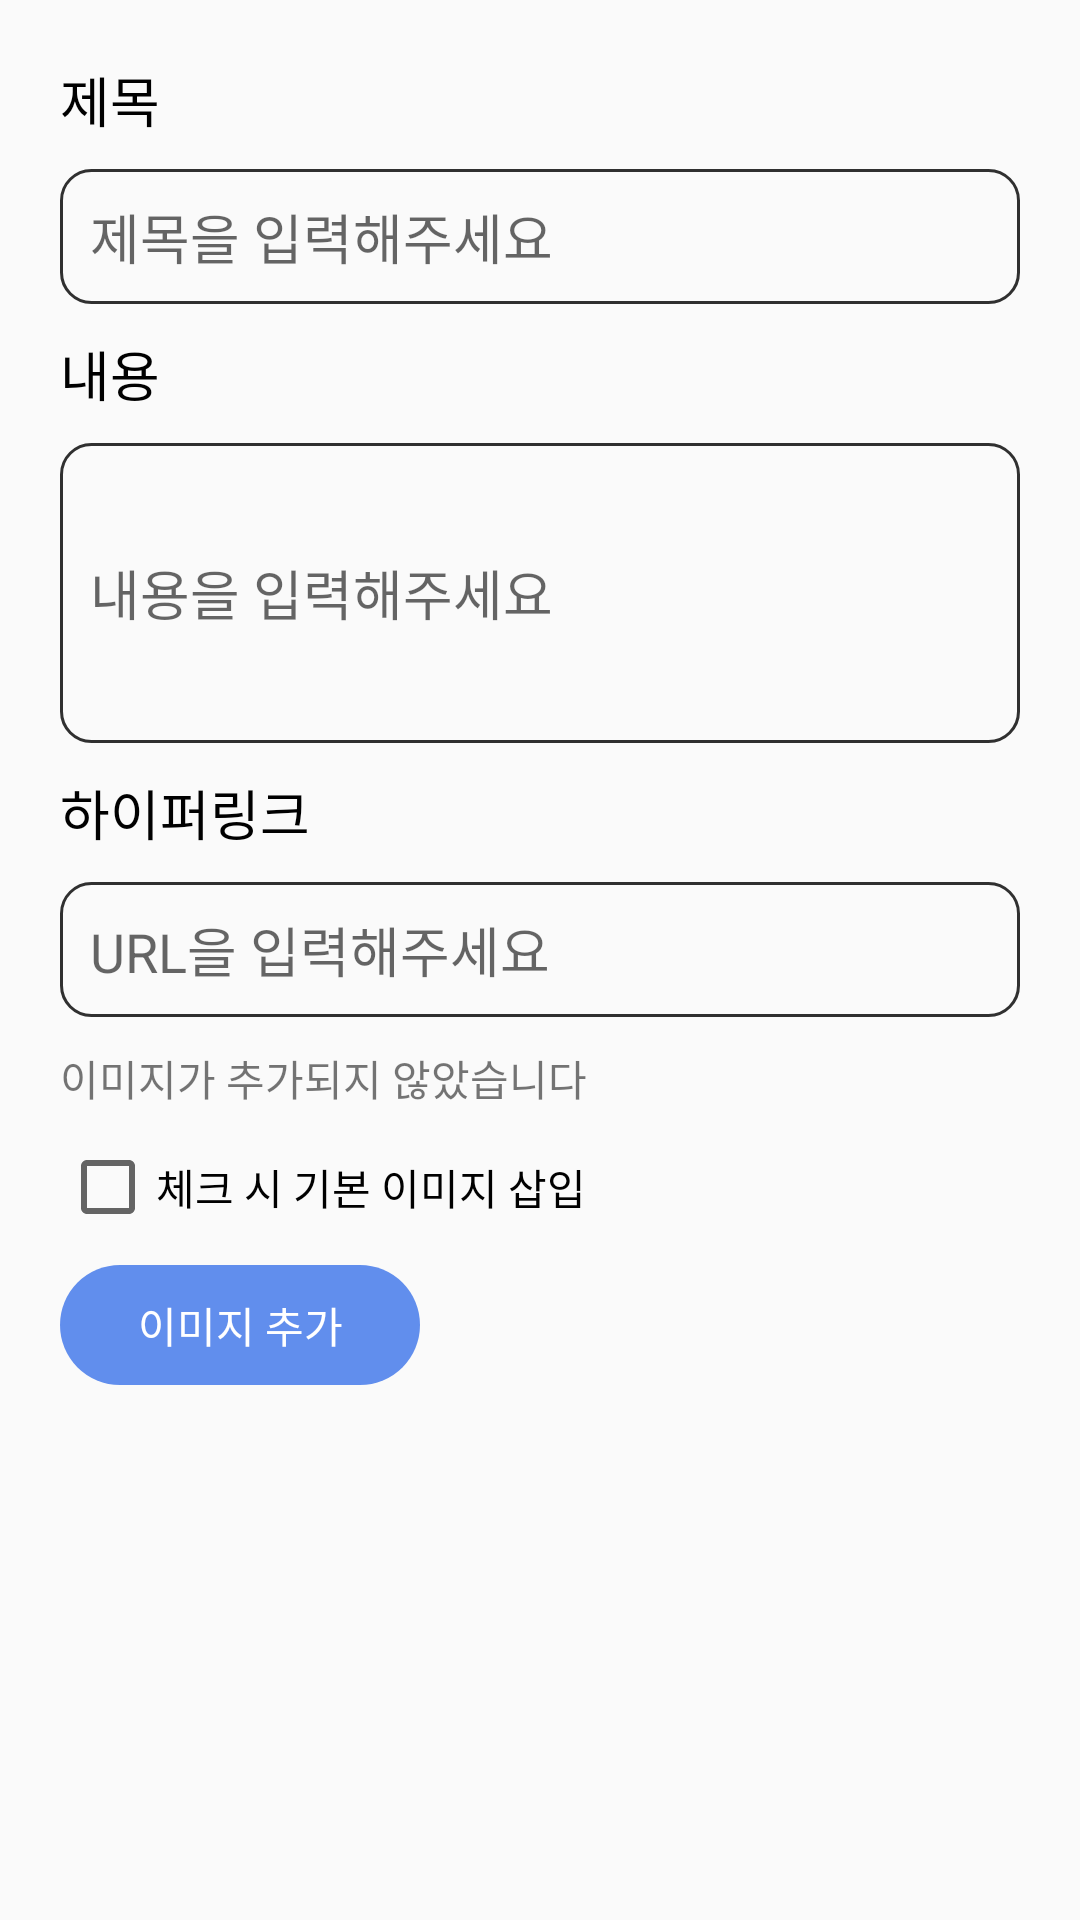

Produce the Android XML layout that renders to this screen, including the resource entries it uses.
<!-- AndroidManifest.xml: application theme Theme.Smartportfolio -->
<!-- res/layout/dialog_add_portfolio_card.xml -->
<?xml version="1.0" encoding="utf-8"?>
<LinearLayout xmlns:android="http://schemas.android.com/apk/res/android"
    android:orientation="vertical"
    android:layout_width="match_parent"
    android:layout_height="wrap_content"
    android:padding="20dp">

    
    <LinearLayout
        android:layout_width="match_parent"
        android:layout_height="wrap_content"
        android:orientation="vertical">

        <TextView
            android:layout_width="wrap_content"
            android:layout_height="wrap_content"
            android:text="@string/dialog_add_portfolio_title"
            style="@style/dialog_add_textView_title"/>

        <EditText
            android:id="@+id/et_title"
            android:layout_marginTop="10dp"
            android:layout_width="match_parent"
            android:layout_height="45dp"
            android:paddingLeft="10dp"
            android:hint="@string/dialog_add_portfolio_edit_title"
            android:inputType="text"
            android:background="@drawable/custom_edit_text" />
    </LinearLayout>

    
    <LinearLayout
        android:layout_width="match_parent"
        android:layout_height="wrap_content"
        android:layout_marginTop="10dp"
        android:orientation="vertical">

        <TextView
            android:layout_width="wrap_content"
            android:layout_height="wrap_content"
            android:text="@string/dialog_add_portfolio_contents"
            style="@style/dialog_add_textView_title"/>

        <EditText
            android:id="@+id/et_contents"
            android:layout_marginTop="10dp"
            android:layout_width="match_parent"
            android:layout_height="100dp"
            android:paddingLeft="10dp"
            android:hint="@string/dialog_add_portfolio_edit_contents"
            android:textAlignment="textStart"
            android:background="@drawable/custom_edit_text" />
    </LinearLayout>

    
    <LinearLayout
        android:layout_width="match_parent"
        android:layout_height="wrap_content"
        android:layout_marginTop="10dp"
        android:orientation="vertical">

        <TextView
            android:layout_width="wrap_content"
            android:layout_height="wrap_content"
            android:text="@string/dialog_add_portfolio_url"
            style="@style/dialog_add_textView_title" />

        <EditText
            android:id="@+id/et_url"
            android:layout_marginTop="10dp"
            android:layout_width="match_parent"
            android:layout_height="45dp"
            android:paddingLeft="10dp"
            android:hint="@string/dialog_add_portfolio_edit_url"
            android:inputType="text"
            android:background="@drawable/custom_edit_text" />
    </LinearLayout>

    <TextView
        android:id="@+id/tv_image"
        android:layout_width="match_parent"
        android:layout_height="wrap_content"
        android:layout_marginTop="10dp"
        android:text="@string/dialog_add_portfolio_notAdded_image"/>

    <CheckBox
        android:id="@+id/chk_image"
        android:layout_width="match_parent"
        android:layout_height="wrap_content"
        android:layout_marginTop="10dp"
        android:text="@string/dialog_add_portfolio_default_image"/>

    <Button
        android:id="@+id/btn_image"
        android:layout_width="120dp"
        android:layout_height="40dp"
        android:layout_marginTop="10dp"
        android:text="@string/dialog_add_portfolio_button_image"
        android:textColor="@color/white"
        android:background="@drawable/custom_button_round"
        android:backgroundTint="@color/user_button"/>


</LinearLayout>
<!-- resources referenced by this layout -->
<resources>
  <color name="user_button">#618eed</color>
  <color name="white">#FFFFFFFF</color>
  <!-- drawable custom_button_round (drawable) -->
  <?xml version="1.0" encoding="utf-8"?>
  <shape xmlns:android= "http://schemas.android.com/apk/res/android"
      android:shape="rectangle">
      <corners
          android:bottomLeftRadius="300dp"
          android:bottomRightRadius="300dp"
          android:topLeftRadius="300dp"
          android:topRightRadius="300dp"
          android:radius="0.1dp"/>
  </shape>
  <!-- drawable custom_edit_text (drawable) -->
  <?xml version="1.0" encoding="utf-8"?>
  <selector xmlns:android="http://schemas.android.com/apk/res/android">
      <item
          android:state_enabled="true"
          android:state_focused="true">
          <shape
              android:shape="rectangle">
              <corners
                  android:radius="10dp"/>
              <stroke
                  android:color="@color/main_color"
                  android:width="1dp"/>
          </shape>
      </item>
  
      <item
          android:state_enabled="true">
          <shape
              android:shape="rectangle">
              <corners
                  android:radius="10dp"/>
              <stroke
                  android:color="@color/user_grey"
                  android:width="1dp"/>
          </shape>
      </item>
  </selector>
  <string name="dialog_add_portfolio_button_image">이미지 추가</string>
  <string name="dialog_add_portfolio_contents">내용</string>
  <string name="dialog_add_portfolio_default_image">체크 시 기본 이미지 삽입</string>
  <string name="dialog_add_portfolio_edit_contents">내용을 입력해주세요</string>
  <string name="dialog_add_portfolio_edit_title">제목을 입력해주세요</string>
  <string name="dialog_add_portfolio_edit_url">URL을 입력해주세요</string>
  <string name="dialog_add_portfolio_notAdded_image">이미지가 추가되지 않았습니다</string>
  <string name="dialog_add_portfolio_title">제목</string>
  <string name="dialog_add_portfolio_url">하이퍼링크</string>
  <style name="dialog_add_textView_title">
          <item name="android:textSize">18dp</item>
          <item name="android:textColor">@color/black</item>
      </style>
  <style name="Theme.Smartportfolio" parent="Theme.AppCompat.Light.NoActionBar">
          
          <item name="colorAccent">@color/user_button</item>
          <item name="colorPrimary">@color/purple_500</item>
          <item name="colorPrimaryVariant">@color/purple_700</item>
          <item name="colorOnPrimary">@color/white</item>
          
          <item name="colorSecondary">@color/teal_200</item>
          <item name="colorSecondaryVariant">@color/teal_700</item>
          <item name="colorOnSecondary">@color/black</item>
          
          <item name="android:statusBarColor" tools:targetApi="l">?attr/colorPrimaryVariant</item>
          
          <item name="android:windowTranslucentStatus">true</item>
          <item name="android:windowTranslucentNavigation">true</item>
      </style>
  <color name="main_color">#6aa2fc</color>
  <color name="user_grey">#FF303030</color>
  <color name="black">#FF000000</color>
  <color name="purple_500">#FF6200EE</color>
  <color name="purple_700">#FF3700B3</color>
  <color name="teal_200">#FF03DAC5</color>
  <color name="teal_700">#FF018786</color>
</resources>
